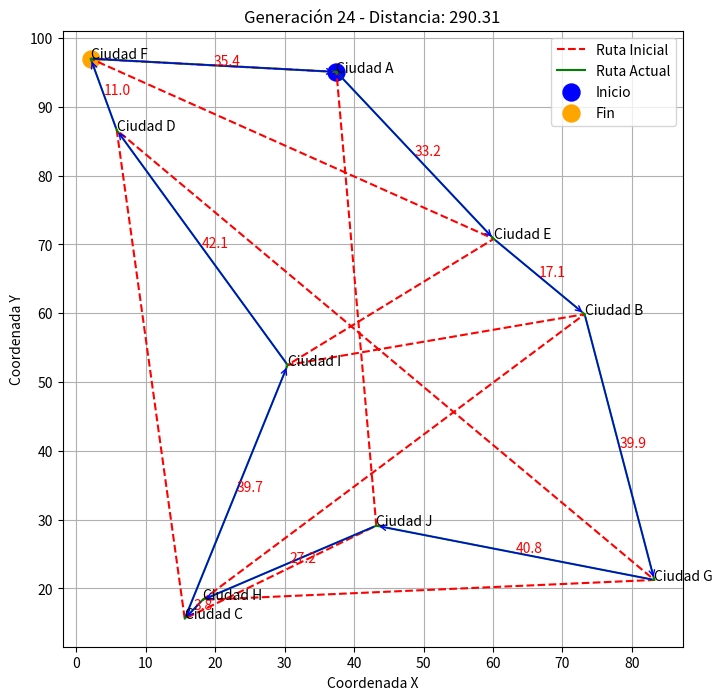

The script that saved this image:
import numpy as np
import matplotlib.pyplot as plt
import matplotlib.animation as animation

# Generar nombres para las ciudades
def generar_nombres_ciudades(num_cities):
    return [f"Ciudad {chr(65 + i)}" for i in range(num_cities)]

# Número de ciudades
num_cities = 10
np.random.seed(42)

# Coordenadas aleatorias de las ciudades
cities = np.random.rand(num_cities, 2) * 100
city_names = generar_nombres_ciudades(num_cities)

# Matriz de distancias
def calcular_matriz_distancias(cities):
    num_cities = len(cities)
    matriz_distancias = np.zeros((num_cities, num_cities))
    for i in range(num_cities):
        for j in range(num_cities):
            matriz_distancias[i, j] = np.linalg.norm(cities[i] - cities[j])
    return matriz_distancias

matriz_distancias = calcular_matriz_distancias(cities)

# Calcular distancia total de una ruta
def calcular_distancia_ruta(ruta, matriz_distancias):
    return sum(matriz_distancias[ruta[i], ruta[i + 1]] for i in range(len(ruta) - 1)) + \
           matriz_distancias[ruta[-1], ruta[0]]

# Parámetros del algoritmo genético
tam_poblacion = 200
num_generaciones = 500
tasa_mutacion_base = 0.2
tasa_cruce = 0.8
mejoras_consecutivas = 15
umbral_mejora = 1e-3
elitismo = 2

# Inicializar población
def inicializar_poblacion(tam_poblacion, num_cities, ciudad_inicial):
    poblacion = [np.random.permutation(num_cities) for _ in range(tam_poblacion)]
    for individuo in poblacion:
        idx_inicial = np.where(individuo == ciudad_inicial)[0][0]
        individuo[0], individuo[idx_inicial] = individuo[idx_inicial], individuo[0]
    return poblacion

# Evaluar población
def evaluar_poblacion(poblacion, matriz_distancias):
    return np.array([1 / calcular_distancia_ruta(ind, matriz_distancias) for ind in poblacion])

# Selección
def seleccionar_poblacion(poblacion, fitness):
    seleccionados = []
    for _ in range(len(poblacion)):
        candidatos = np.random.choice(len(poblacion), 3, replace=False)
        mejor = candidatos[np.argmax(fitness[candidatos])]
        seleccionados.append(poblacion[mejor])
    return seleccionados

# Cruce ordenado
def cruce_ordenado(padre1, padre2):
    if np.random.rand() > tasa_cruce:
        return padre1.copy()
    inicio, fin = sorted(np.random.choice(len(padre1), 2, replace=False))
    hijo = [-1] * len(padre1)
    hijo[inicio:fin + 1] = padre1[inicio:fin + 1]
    puntero = 0
    for ciudad in padre2:
        if ciudad not in hijo:
            while hijo[puntero] != -1:
                puntero += 1
            hijo[puntero] = ciudad
    return np.array(hijo)

# Mutación
def mutar(individuo, tasa_mutacion):
    if np.random.rand() < tasa_mutacion:
        i, j = np.random.choice(len(individuo), 2, replace=False)
        individuo[i], individuo[j] = individuo[j], individuo[i]
    return individuo

# Algoritmo genético
def algoritmo_genetico_tsp(ciudad_inicial):
    poblacion = inicializar_poblacion(tam_poblacion, num_cities, ciudad_inicial)
    ruta_inicial = poblacion[0].copy()
    mejor_distancia = float('inf')
    mejoras_sin_cambio = 0
    mejor_rutas_generacion = []
    mejor_generacion = 0  # Definir mejor_generacion

    for generacion in range(num_generaciones):
        fitness = evaluar_poblacion(poblacion, matriz_distancias)
        mejor_ruta_actual = poblacion[np.argmax(fitness)]
        distancia_actual = calcular_distancia_ruta(mejor_ruta_actual, matriz_distancias)

        # Actualizar mejor solución
        if distancia_actual < mejor_distancia:
            mejor_distancia = distancia_actual
            mejor_ruta_final = mejor_ruta_actual
            mejoras_sin_cambio = 0
            mejor_generacion = generacion  # Actualizar mejor_generacion
        else:
            mejoras_sin_cambio += 1

        mejor_rutas_generacion.append(mejor_ruta_actual)

        # Detener si no hay mejoras
        if mejoras_sin_cambio >= mejoras_consecutivas:
            print(f"Convergencia alcanzada tras {mejoras_consecutivas} generaciones sin mejora.")
            break

        # Selección, cruce y mutación
        indices_elitismo = np.argsort(fitness)[-elitismo:]  # Índices de los mejores
        nueva_poblacion = [poblacion[i] for i in indices_elitismo]  # Elitismo
        seleccionados = seleccionar_poblacion(poblacion, fitness)
        for i in range(0, len(seleccionados), 2):
            padre1 = seleccionados[i]
            padre2 = seleccionados[i + 1] if i + 1 < len(seleccionados) else seleccionados[0]
            hijo1 = mutar(cruce_ordenado(padre1, padre2), tasa_mutacion_base)
            hijo2 = mutar(cruce_ordenado(padre2, padre1), tasa_mutacion_base)
            nueva_poblacion.extend([hijo1, hijo2])
        poblacion = nueva_poblacion

    print(f"Mejor distancia: {mejor_distancia:.2f}, encontrada en generación {mejor_generacion}.")
    return mejor_rutas_generacion, mejor_ruta_final, mejor_distancia, mejor_generacion, ruta_inicial

# Ejecutar algoritmo genético
ciudad_inicial = 0  # Ciudad A
mejor_rutas_generacion, mejor_ruta_final, mejor_distancia, mejor_generacion, ruta_inicial = algoritmo_genetico_tsp(ciudad_inicial)

# Crear animación
fig, ax = plt.subplots(figsize=(8, 8))

def actualizar(frame):
    ax.clear()
    ruta_actual = mejor_rutas_generacion[frame]
    ruta_coords = [cities[i] for i in ruta_actual] + [cities[ruta_actual[0]]]
    inicial_coords = [cities[i] for i in ruta_inicial] + [cities[ruta_inicial[0]]]

    # Dibujar ruta inicial
    ax.plot([coord[0] for coord in inicial_coords], [coord[1] for coord in inicial_coords], 'r--', label='Ruta Inicial')
    # Dibujar ruta actual
    ax.plot([coord[0] for coord in ruta_coords], [coord[1] for coord in ruta_coords], 'g-', label='Ruta Actual')

    # Dibujar puntos de inicio y fin destacados
    inicio = cities[ruta_actual[0]]
    fin = cities[ruta_actual[-1]]
    ax.scatter(inicio[0], inicio[1], s=150, c='blue', label='Inicio')
    ax.scatter(fin[0], fin[1], s=150, c='orange', label='Fin')

    # Dibujar flechas con pesos
    for i in range(len(ruta_actual)):
        start = cities[ruta_actual[i]]
        end = cities[ruta_actual[(i + 1) % len(ruta_actual)]]
        ax.annotate("", xy=end, xytext=start, arrowprops=dict(arrowstyle="->", color='blue'))
        peso = matriz_distancias[ruta_actual[i], ruta_actual[(i + 1) % len(ruta_actual)]]
        ax.text((start[0] + end[0]) / 2, (start[1] + end[1]) / 2, f"{peso:.1f}", color='red')

    for i, city in enumerate(cities):
        ax.text(city[0], city[1], city_names[i], fontsize=10, color='black')

    ax.set_title(f'Generación {frame + 1} - Distancia: {calcular_distancia_ruta(ruta_actual, matriz_distancias):.2f}')
    ax.set_xlabel('Coordenada X')
    ax.set_ylabel('Coordenada Y')
    ax.grid(True)
    ax.legend()

ani = animation.FuncAnimation(fig, actualizar, frames=len(mejor_rutas_generacion), repeat=False)

# Guardar GIF
ani.save("TSP_Optimization_Enhanced.gif", fps=2, writer='pillow')
print("Animación guardada como TSP_Optimization_Enhanced.gif")
